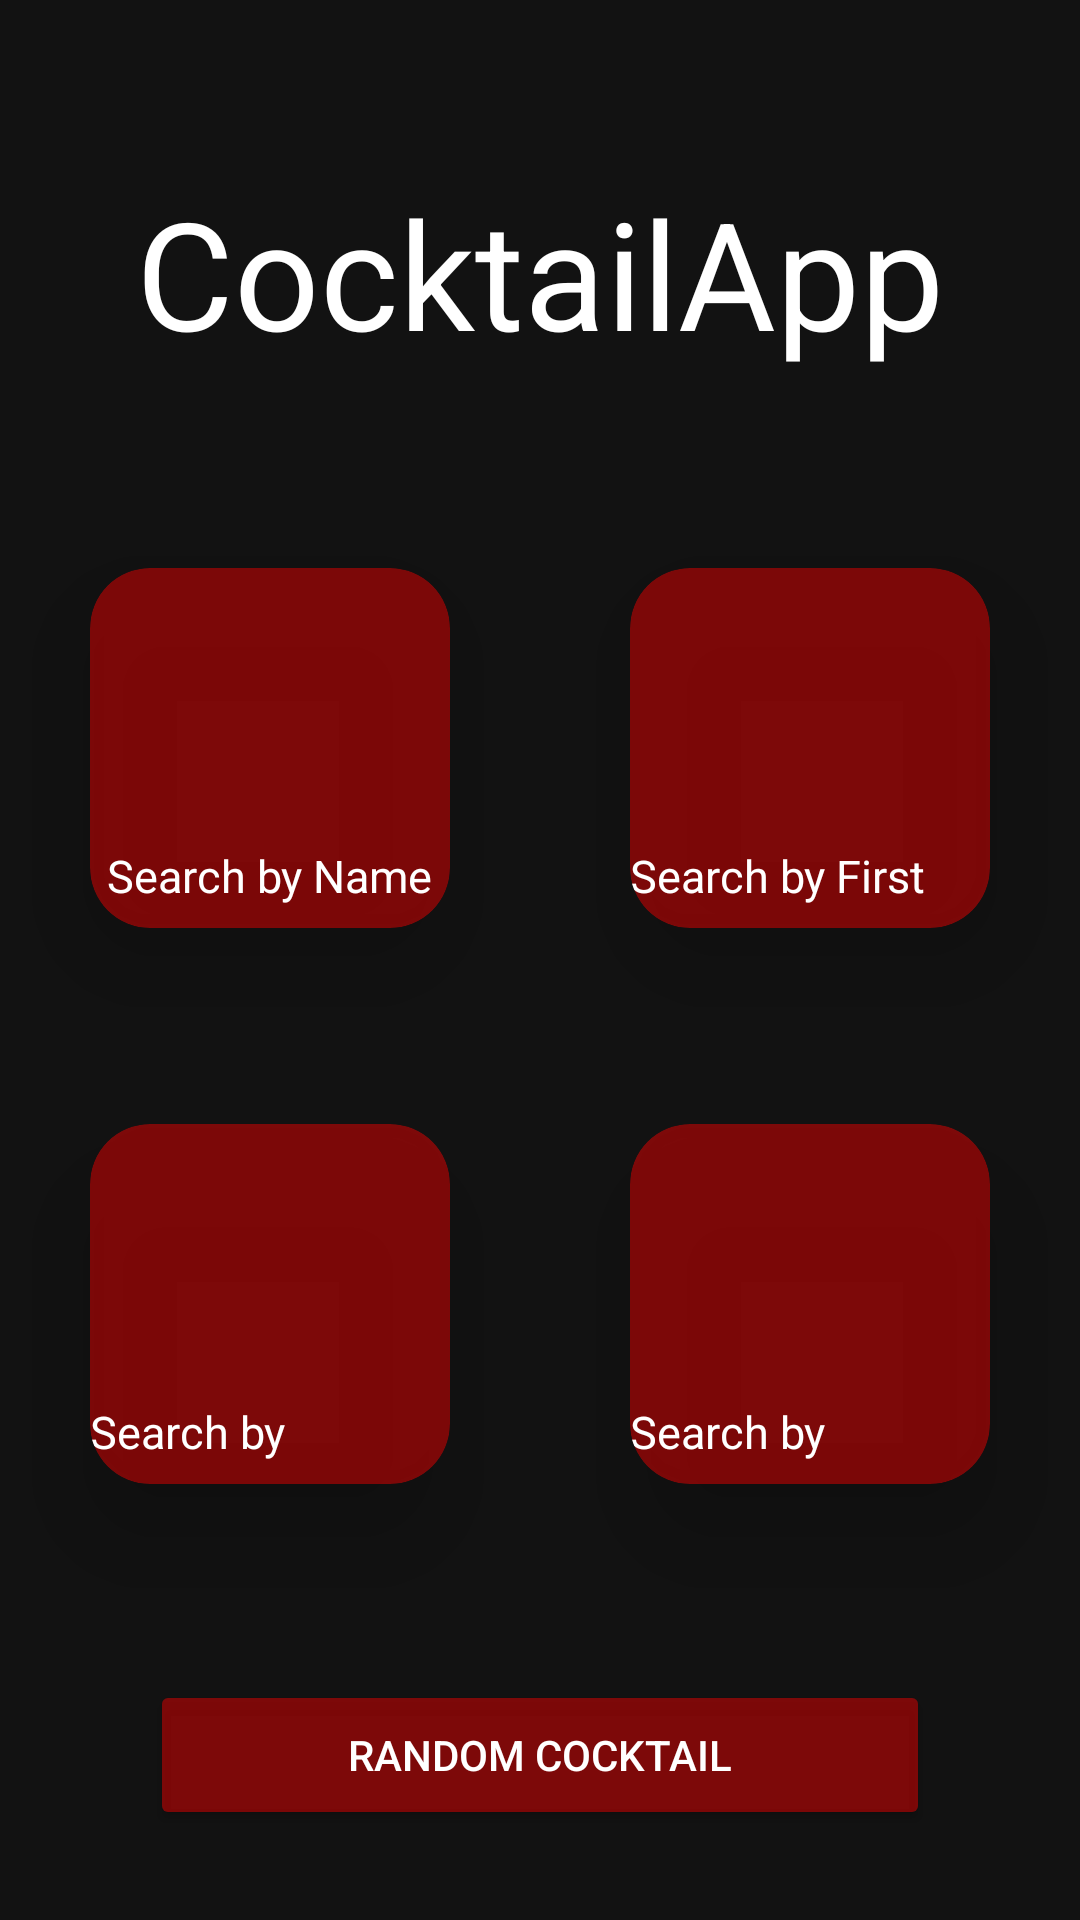

Write the Android layout XML for this screen, with the resource values it uses.
<!-- AndroidManifest.xml: application theme Theme.CocktailApp -->
<!-- res/layout/activity_main.xml -->
<?xml version="1.0" encoding="utf-8"?>
<androidx.constraintlayout.widget.ConstraintLayout xmlns:android="http://schemas.android.com/apk/res/android"
    xmlns:app="http://schemas.android.com/apk/res-auto"
    xmlns:tools="http://schemas.android.com/tools"
    android:layout_width="match_parent"
    android:layout_height="match_parent"
    tools:context=".MainActivity">

    <ImageView
        android:layout_width="match_parent"
        android:layout_height="match_parent"
        android:scaleType="centerCrop"
        android:src="@drawable/drink">

    </ImageView>

    <androidx.constraintlayout.widget.ConstraintLayout
        android:layout_width="match_parent"
        android:layout_height="match_parent">

        <TextView
            android:id="@+id/Apptitle"
            android:layout_width="0dp"
            android:layout_height="wrap_content"
            android:gravity="center"
            android:text="@string/app_name"
            android:textColor="@color/white"
            android:textSize="50sp"
            app:layout_constraintBottom_toBottomOf="parent"
            app:layout_constraintEnd_toEndOf="parent"
            app:layout_constraintStart_toStartOf="parent"
            app:layout_constraintTop_toTopOf="parent"
            app:layout_constraintVertical_bias="0.1" />

        <androidx.cardview.widget.CardView
            android:id="@+id/cvSearchByName"
            style="@style/cardviewitemsMain"
            android:layout_marginHorizontal="30dp"
            app:layout_constraintBottom_toTopOf="@+id/cvSearchByIngredient"
            app:layout_constraintDimensionRatio="1"
            app:layout_constraintEnd_toStartOf="@id/cvSearchByFirstLetter"
            app:layout_constraintStart_toStartOf="parent"
            app:layout_constraintTop_toBottomOf="@id/Apptitle">

            <LinearLayout
                android:layout_width="match_parent"
                android:layout_height="match_parent"
                android:gravity="center"
                android:orientation="vertical">

                <ImageView
                    android:layout_width="70dp"
                    android:layout_height="70dp"
                    android:src="@drawable/ic_search"
                    app:tint="@color/white" />

                <TextView
                    android:layout_width="wrap_content"
                    android:layout_height="wrap_content"
                    android:layout_marginTop="15dp"
                    android:maxLines="1"
                    android:text="@string/searchbyname"
                    android:textColor="@color/white"
                    android:textSize="15sp" />
            </LinearLayout>

        </androidx.cardview.widget.CardView>

        <androidx.cardview.widget.CardView
            android:id="@+id/cvSearchByFirstLetter"
            style="@style/cardviewitemsMain"
            android:layout_marginHorizontal="30dp"
            app:layout_constraintBottom_toBottomOf="@+id/cvSearchByName"
            app:layout_constraintDimensionRatio="1"
            app:layout_constraintEnd_toEndOf="parent"
            app:layout_constraintStart_toEndOf="@+id/cvSearchByName"
            app:layout_constraintTop_toBottomOf="@id/Apptitle">
            <LinearLayout
                android:layout_width="match_parent"
                android:layout_height="match_parent"
                android:gravity="center"
                android:orientation="vertical">

                <ImageView
                    android:layout_width="70dp"
                    android:layout_height="70dp"
                    android:src="@drawable/ic_search"
                    app:tint="@color/white" />

                <TextView
                    android:layout_width="wrap_content"
                    android:layout_height="wrap_content"
                    android:layout_marginTop="15dp"
                    android:maxLines="1"
                    android:text="@string/searchfirstletter"
                    android:textColor="@color/white"
                    android:textSize="15sp" />
            </LinearLayout>


        </androidx.cardview.widget.CardView>

        <androidx.cardview.widget.CardView
            android:id="@+id/cvSearchByIngredient"
            style="@style/cardviewitemsMain"
            app:layout_constraintBottom_toTopOf="@id/btnRandom"
            app:layout_constraintDimensionRatio="1"
            app:layout_constraintEnd_toEndOf="@id/cvSearchByName"
            app:layout_constraintStart_toStartOf="@id/cvSearchByName"
            app:layout_constraintTop_toBottomOf="@id/cvSearchByName">
            <LinearLayout
                android:layout_width="match_parent"
                android:layout_height="match_parent"
                android:gravity="center"
                android:orientation="vertical">

                <ImageView
                    android:layout_width="70dp"
                    android:layout_height="70dp"
                    android:src="@drawable/ic_search"
                    app:tint="@color/white" />

                <TextView
                    android:layout_width="wrap_content"
                    android:layout_height="wrap_content"
                    android:layout_marginTop="15dp"
                    android:maxLines="1"
                    android:text="@string/searchingredient"
                    android:textColor="@color/white"
                    android:textSize="15sp" />
            </LinearLayout>

        </androidx.cardview.widget.CardView>

        <androidx.cardview.widget.CardView
            android:id="@+id/cvSearchByCategory"
            style="@style/cardviewitemsMain"
            app:layout_constraintBottom_toTopOf="@id/btnRandom"
            app:layout_constraintDimensionRatio="1"
            app:layout_constraintEnd_toEndOf="@id/cvSearchByFirstLetter"
            app:layout_constraintStart_toStartOf="@id/cvSearchByFirstLetter"
            app:layout_constraintTop_toBottomOf="@id/cvSearchByFirstLetter">
            <LinearLayout
                android:layout_width="match_parent"
                android:layout_height="match_parent"
                android:gravity="center"
                android:orientation="vertical">

                <ImageView
                    android:layout_width="70dp"
                    android:layout_height="70dp"
                    android:src="@drawable/ic_search"
                    app:tint="@color/white" />

                <TextView
                    android:layout_width="wrap_content"
                    android:layout_height="wrap_content"
                    android:layout_marginTop="15dp"
                    android:maxLines="1"
                    android:text="@string/searchcategoty"
                    android:textColor="@color/white"
                    android:textSize="15sp" />
            </LinearLayout>

        </androidx.cardview.widget.CardView>

        <Button
            android:id="@+id/btnRandom"
            android:layout_width="0dp"
            android:layout_height="50dp"
            android:layout_marginHorizontal="50dp"
            android:layout_marginVertical="30dp"
            android:backgroundTint="@color/CardSearch"
            android:text="@string/btnRandom"
            app:layout_constraintBottom_toBottomOf="parent"
            app:layout_constraintEnd_toEndOf="parent"
            app:layout_constraintStart_toStartOf="parent">

        </Button>


    </androidx.constraintlayout.widget.ConstraintLayout>
</androidx.constraintlayout.widget.ConstraintLayout>
<!-- resources referenced by this layout -->
<resources>
  <color name="CardSearch">#80E70000</color>
  <color name="white">#FFFFFFFF</color>
  <string name="app_name">CocktailApp</string>
  <string name="btnRandom">Random Cocktail</string>
  <string name="searchbyname">Search by Name</string>
  <string name="searchcategoty">Search by Category</string>
  <string name="searchfirstletter">Search by First letter</string>
  <string name="searchingredient">Search by Ingredient</string>
  <style name="cardviewitemsMain" parent="Theme.MaterialComponents.DayNight.NoActionBar">
          <item name="android:layout_width">0dp</item>
          <item name="android:layout_height">0dp</item>
          <item name="cardBackgroundColor">@color/CardSearch</item>
          <item name="cardCornerRadius">20dp</item>
          <item name="cardElevation">20dp</item>
  
      </style>
  <style name="Theme.CocktailApp" parent="Theme.MaterialComponents.NoActionBar">
          <item name="android:statusBarColor">@color/trasparent</item>
          
      </style>
  <color name="trasparent">#00E70000</color>
</resources>
